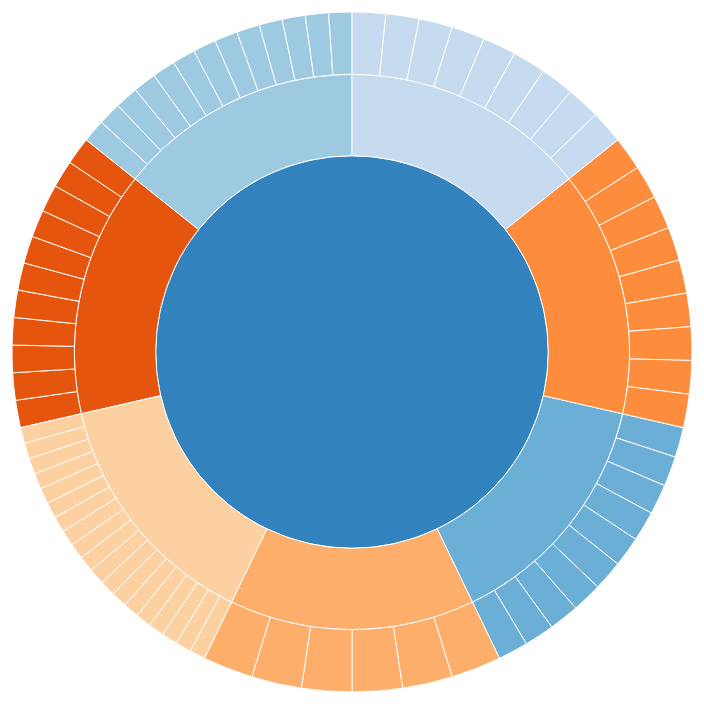
D3 v3 page, settled after 360 driven frames (6 s of simulated time); the page loaded 1 data file(s).



var width = 960,
    height = 700,
    radius = (Math.min(width, height) / 2) - 10;

var formatNumber = d3.format(",d");

var x = d3.scale.linear()
    .range([0, 2 * Math.PI]);

var y = d3.scale.sqrt()
    .range([0, radius]);

var color = d3.scale.category20c();

var partition = d3.layout.partition()
    .value(function(d) { return d.size; });

var arc = d3.svg.arc()
    .startAngle(function(d) { return Math.max(0, Math.min(2 * Math.PI, x(d.x))); })
    .endAngle(function(d) { return Math.max(0, Math.min(2 * Math.PI, x(d.x + d.dx))); })
    .innerRadius(function(d) { return Math.max(0, y(d.y)); })
    .outerRadius(function(d) { return Math.max(0, y(d.y + d.dy)); });

var svg = d3.select("body").append("svg")
    .attr("width", width)
    .attr("height", height)
  .append("g")
    .attr("transform", "translate(" + width / 2 + "," + (height / 2) + ")");

d3.json("data/flaredUp.json", function(error, root) {
  if (error) throw error;

  svg.selectAll("path")
      .data(partition.nodes(root))
    .enter().append("path")
      .attr("d", arc)
      .style("fill", function(d) { return color((d.children ? d : d.parent).name); })
      .on("click", click)
    .append("title")
      .text(function(d) { return d.name + "\n" + formatNumber(d.value); });
});

function click(d) {
  svg.transition()
      .duration(750)
      .tween("scale", function() {
        var xd = d3.interpolate(x.domain(), [d.x, d.x + d.dx]),
            yd = d3.interpolate(y.domain(), [d.y, 1]),
            yr = d3.interpolate(y.range(), [d.y ? 20 : 0, radius]);
        return function(t) { x.domain(xd(t)); y.domain(yd(t)).range(yr(t)); };
      })
    .selectAll("path")
      .attrTween("d", function(d) { return function() { return arc(d); }; });
}

d3.select(self.frameElement).style("height", height + "px");


// ── js/script.js
var width = 960,
    height = 700,
    radius = (Math.min(width, height) / 2) - 10;

var formatNumber = d3.format(",d");

var x = d3.scale.linear()
    .range([0, 2 * Math.PI]);

var y = d3.scale.sqrt()
    .range([0, radius]);

var color = d3.scale.category20c();

var partition = d3.layout.partition()
    .value(function(d) { return d.size; });

var arc = d3.svg.arc()
    .startAngle(function(d) { return Math.max(0, Math.min(2 * Math.PI, x(d.x))); })
    .endAngle(function(d) { return Math.max(0, Math.min(2 * Math.PI, x(d.x + d.dx))); })
    .innerRadius(function(d) { return Math.max(0, y(d.y)); })
    .outerRadius(function(d) { return Math.max(0, y(d.y + d.dy)); });

var svg = d3.select("body").append("svg")
    .attr("width", width)
    .attr("height", height)
  .append("g")
    .attr("transform", "translate(" + width / 2 + "," + (height / 2) + ")");

d3.json("data/flaredUp.json", function(error, root) {
  if (error) throw error;

  svg.selectAll("path")
      .data(partition.nodes(root))
    .enter().append("path")
      .attr("d", arc)
      .style("fill", function(d) { return color((d.children ? d : d.parent).name); })
      .on("click", click)
    .append("title")
      .text(function(d) { return d.name + "\n" + formatNumber(d.value); });
});

function click(d) {
  svg.transition()
      .duration(750)
      .tween("scale", function() {
        var xd = d3.interpolate(x.domain(), [d.x, d.x + d.dx]),
            yd = d3.interpolate(y.domain(), [d.y, 1]),
            yr = d3.interpolate(y.range(), [d.y ? 20 : 0, radius]);
        return function(t) { x.domain(xd(t)); y.domain(yd(t)).range(yr(t)); };
      })
    .selectAll("path")
      .attrTween("d", function(d) { return function() { return arc(d); }; });
}

d3.select(self.frameElement).style("height", height + "px");

### data: data/flaredUp.json
{
 "name": "Overall",
 "parent": "null",
 "size": 10,
 "approval": 60.8,
 "type": "black",
 "level": "red",
 "children": [
  {
   "name": "Level 2: Leadership",
   "parent": "Top Level",
   "size": 15,
   "type": "grey",
   "level": "55%",
   "children": [
    "{... 5 keys}",
    "{... 5 keys}",
    "{... 5 keys}",
    "{... 5 keys}",
    "{... 5 keys}",
    "{... 5 keys}",
    "{... 5 keys}",
    "{... 5 keys}",
    "... 2 more items"
   ]
  },
  {
   "name": "Level 2: My Agency",
   "parent": "Top Level",
   "size": 15,
   "type": "grey",
   "level": "red",
   "children": [
    "{... 5 keys}",
    "{... 5 keys}",
    "{... 5 keys}",
    "{... 5 keys}",
    "{... 5 keys}",
    "{... 5 keys}",
    "{... 5 keys}",
    "{... 5 keys}",
    "... 5 more items"
   ]
  },
  {
   "name": "Level 2: My Satisfaction",
   "parent": "Top Level",
   "size": 15,
   "type": "grey",
   "level": "red",
   "children": [
    "{... 5 keys}",
    "{... 5 keys}",
    "{... 5 keys}",
    "{... 5 keys}",
    "{... 5 keys}",
    "{... 5 keys}",
    "{... 5 keys}",
    "{... 5 keys}",
    "... 1 more items"
   ]
  },
  {
   "name": "Level 2: My Supervisor",
   "parent": "Top Level",
   "size": 15,
   "type": "grey",
   "level": "red",
   "children": [
    "{... 5 keys}",
    "{... 5 keys}",
    "{... 5 keys}",
    "{... 5 keys}",
    "{... 5 keys}",
    "{... 5 keys}",
    "{... 5 keys}",
    "{... 5 keys}",
    "... 3 more items"
   ]
  },
  {
   "name": "Level 2: My Work Unit",
   "parent": "Top Level",
   "size": 15,
   "type": "grey",
   "level": "red",
   "children": [
    "{... 5 keys}",
    "{... 5 keys}",
    "{... 5 keys}",
    "{... 5 keys}",
    "{... 5 keys}",
    "{... 5 keys}",
    "{... 5 keys}",
    "{... 5 keys}",
    "... 1 more items"
   ]
  },
  {
   "name": "Level 2: Work/Life",
   "parent": "Top Level",
   "size": 15,
   "type": "grey",
   "level": "red",
   "children": [
    "{... 5 keys}",
    "{... 5 keys}",
    "{... 5 keys}",
    "{... 5 keys}",
    "{... 5 keys}",
    "{... 5 keys}"
   ]
  },
  {
   "name": "Level 2: My Work Experience",
   "parent": "Top Level",
   "size": 15,
   "type": "grey",
   "level": "red",
   "children": [
    "{... 5 keys}",
    "{... 5 keys}",
    "{... 5 keys}",
    "{... 5 keys}",
    "{... 5 keys}",
    "{... 5 keys}",
    "{... 5 keys}",
    "{... 5 keys}",
    "... 11 more items"
   ]
  }
 ]
}